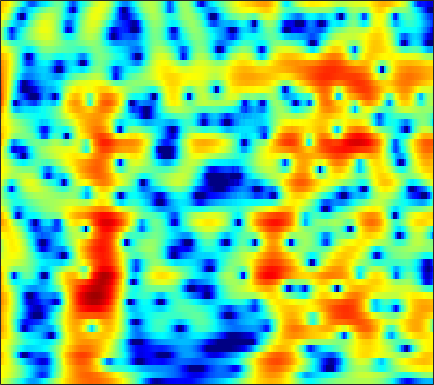

The table this chart was drawn from, first rows:
3.1805, 2.6854, 1.995, 1.2683, 0.6998, -0.092145, -0.93076, -1.5941, -2.52, -3.4748, -4.4611, -5.2001, -6.1253, -6.8854, -7.2786, -7.4683, -7.2145, -6.759, -5.9179, -4.9105, -3.8132, -2.9618, -1.8189, -0.69335
4.229, 3.961, 3.546, 3.064, 2.658, 2.056, 1.383, 0.8312, 0.03289, -0.8362, -1.778, -2.534, -3.61, -4.765, -5.692, -7.021, -8.46, -9.572, -10.9, -11.54, -10.87, -9.618, -7.502, -5.336
4.024, 3.963, 3.736, 3.36, 2.992, 2.395, 1.687, 1.095, 0.2387, -0.6842, -1.678, -2.458, -3.532, -4.628, -5.456, -6.545, -7.585, -8.306, -9.072, -9.441, -9.235, -8.656, -7.394, -5.766
5.499, 5.136, 4.492, 3.671, 2.941, 1.824, 0.5576, -0.467, -1.898, -3.358, -4.787, -5.79, -6.993, -8.054, -8.8, -9.804, -10.9, -11.81, -13.08, -13.94, -13.57, -12.28, -9.788, -7.128
6.088, 5.473, 4.467, 3.221, 2.096, 0.2905, -1.942, -3.993, -7.508, -12.65, -21.54, -22.91, -15.84, -12.49, -11.08, -10.01, -9.53, -9.445, -9.561, -9.68, -9.438, -8.765, -7.172, -5.132
4.618, 4.185, 3.47, 2.598, 1.841, 0.7165, -0.4866, -1.407, -2.61, -3.706, -4.587, -5.06, -5.429, -5.518, -5.469, -5.353, -5.238, -5.151, -4.991, -4.711, -4.283, -3.854, -3.138, -2.292
4.572, 4.329, 3.864, 3.265, 2.736, 1.944, 1.098, 0.4556, -0.3893, -1.201, -1.954, -2.458, -3.023, -3.462, -3.745, -4.093, -4.418, -4.642, -4.896, -5.069, -5.143, -5.088, -4.812, -4.272
6.2, 5.854, 5.217, 4.401, 3.682, 2.583, 1.357, 0.3976, -0.8671, -2.041, -3.052, -3.661, -4.262, -4.695, -4.955, -5.243, -5.514, -5.776, -6.317, -7.237, -8.727, -10.34, -13.45, -16.52
7.188, 6.64, 5.671, 4.425, 3.302, 1.5, -0.7255, -2.73, -5.958, -9.984, -14.33, -15.44, -13.2, -10.86, -9.594, -8.369, -7.569, -7.21, -7.011, -7.079, -7.324, -7.542, -7.679, -7.353
6.812, 6.22, 5.193, 3.878, 2.712, 0.8847, -1.316, -3.213, -5.941, -8.607, -10.76, -11.78, -12.27, -12.13, -11.8, -11.33, -11.01, -10.75, -10.18, -9.226, -7.991, -7.027, -5.728, -4.385
6.712, 6.177, 5.269, 4.124, 3.135, 1.662, -0.003426, -1.366, -3.248, -5.115, -6.973, -8.407, -10.46, -12.72, -14.72, -18.62, -25.04, -26.94, -20.26, -15.32, -11.73, -9.677, -7.529, -5.652
7.148, 6.62, 5.756, 4.678, 3.741, 2.37, 0.8456, -0.4359, -2.312, -4.259, -6.175, -7.611, -9.607, -11.7, -13.16, -14.37, -14.82, -15.12, -14.84, -13.26, -11.47, -10.35, -9.049, -7.825
7.799, 7.261, 6.372, 5.278, 4.302, 2.822, 1.168, -0.2251, -2.357, -4.801, -7.478, -9.567, -12.26, -14.16, -14.56, -13.94, -13.19, -12.61, -11.53, -10.4, -9.897, -9.986, -10.35, -11.29
7.56, 7.008, 6.083, 4.979, 4.003, 2.501, 0.8649, -0.4584, -2.517, -5.057, -8.053, -10.59, -14.7, -18.44, -17.22, -14.08, -12.35, -11.07, -9.355, -8.474, -8.102, -7.92, -7.767, -7.994
6.421, 5.735, 4.627, 3.4, 2.428, 1.038, -0.3644, -1.319, -2.503, -3.719, -4.957, -5.779, -6.641, -7.323, -7.647, -7.845, -7.773, -7.346, -6.878, -6.771, -6.418, -5.788, -5.031, -4.28
6.025, 4.956, 3.224, 1.145, -0.5153, -2.652, -4.21, -4.62, -4.293, -3.706, -3.421, -3.404, -3.478, -3.721, -4.126, -4.803, -5.324, -5.962, -7.15, -7.667, -7.295, -6.625, -5.318, -3.646
6.209, 5.055, 3.048, 0.2148, -2.527, -7.63, -12.69, -9.309, -5.315, -3.059, -1.673, -1.152, -1.031, -1.285, -1.702, -2.663, -4.411, -6.354, -9.38, -14.9, -25.99, -14.05, -8.295, -4.492
4.884, 4.372, 3.503, 2.408, 1.636, 0.8008, 0.0798, -0.1285, -0.02944, 0.03536, 0.1065, 0.1284, -0.1285, -0.6328, -1.083, -1.943, -3.09, -3.716, -4.838, -5.892, -5.87, -5.614, -5.144, -4.038
3.368, 3.441, 3.437, 3.324, 3.115, 2.882, 2.661, 2.403, 2.082, 1.795, 1.356, 0.9721, 0.4535, -0.2202, -0.8136, -1.602, -2.287, -2.938, -3.881, -4.294, -4.622, -4.997, -5.041, -5.056
2.077, 2.656, 3.25, 3.707, 3.864, 3.876, 3.845, 3.683, 3.287, 2.837, 2.21, 1.605, 0.7608, -0.2197, -1.081, -2.21, -3.418, -4.459, -5.232, -5.971, -6.754, -6.917, -6.785, -7.094
0.9996, 2.107, 3.198, 3.89, 4.297, 4.517, 4.438, 4.308, 3.902, 3.226, 2.438, 1.685, 0.4089, -1.018, -2.275, -4.356, -6.789, -8.537, -11.26, -13.74, -13.15, -11.46, -10.12, -9.061
1.363, 2.445, 3.531, 4.12, 4.391, 4.587, 4.379, 4.104, 3.59, 2.752, 1.775, 0.9156, -0.5301, -2.129, -3.494, -5.701, -8.141, -10.87, -14.46, -16.87, -16.18, -12.97, -10.93, -9.182
3.45, 3.929, 4.327, 4.587, 4.508, 4.272, 3.89, 3.364, 2.574, 1.627, 0.368, -0.5911, -2.004, -3.656, -4.801, -6.264, -7.825, -8.598, -8.882, -9.729, -9.215, -9.007, -8.849, -7.784
5.754, 5.727, 5.493, 5.11, 4.737, 3.94, 3.129, 2.427, 1.29, 0.1474, -1.266, -2.512, -4.332, -6.619, -8.479, -10.64, -11.29, -10.38, -10.11, -8.646, -7.786, -7.981, -7.783, -8.458
7.276, 6.849, 6.064, 4.887, 4.008, 2.457, 0.8418, -0.1543, -1.484, -2.363, -3.084, -4.012, -5.379, -7.729, -10.48, -14.98, -16.18, -11.73, -8.878, -6.327, -5.38, -5.048, -4.856, -6.318
6.315, 5.586, 4.34, 2.482, 0.774, -2.149, -6.703, -11.12, -14.52, -10.15, -6.874, -5.546, -4.726, -4.362, -4.357, -4.279, -3.89, -3.469, -2.971, -1.827, -1.553, -0.9958, -0.9359, -0.7654
3.656, 2.904, 1.698, 0.2194, -1.237, -3.155, -5.576, -6.891, -7.853, -6.993, -5.793, -4.755, -3.688, -2.887, -2.365, -1.867, -1.329, -1.085, -0.535, -0.2721, 0.197, 0.3995, 0.585, 0.9251
1.703, 1.084, 0.08118, -0.832, -1.62, -2.471, -3.107, -3.455, -3.482, -3.353, -2.85, -2.487, -1.871, -1.329, -0.9541, -0.4921, -0.1568, 0.08911, 0.4524, 0.5311, 0.8051, 0.8118, 1.028, 1.044
0.7514, -0.04461, -1.394, -2.537, -3.253, -3.881, -3.693, -3.45, -2.674, -1.968, -1.16, -0.6521, -0.07102, 0.4562, 0.7357, 1.079, 1.248, 1.37, 1.38, 1.423, 1.286, 1.187, 1.134, 0.8547
1.109, -0.3575, -2.966, -6.968, -10.64, -13.18, -8.38, -5.32, -2.735, -0.7786, 0.4827, 1.255, 1.953, 2.433, 2.646, 2.753, 2.728, 2.62, 2.203, 2.006, 1.437, 1.235, 0.63, 0.2467
2.938, 1.768, 0.04069, -2.286, -3.49, -4.33, -3.074, -1.865, -0.1303, 1.121, 2.124, 2.605, 3.12, 3.276, 3.288, 3.02, 2.562, 1.999, 1.26, -0.01217, -0.813, -1.659, -2.327, -2.712
4.053, 3.569, 2.85, 2.098, 1.681, 1.278, 1.204, 1.248, 1.458, 1.703, 1.956, 2.08, 2.111, 2.01, 1.764, 1.25, 0.3039, -0.5878, -2.427, -4.867, -8.767, -12.12, -12.71, -10.05
4.325, 4.02, 3.416, 2.831, 2.293, 1.765, 1.178, 0.8912, 0.4477, 0.2597, 0.08107, 0.0971, -0.009235, -0.003043, -0.1536, -0.4125, -1.024, -1.716, -3.109, -4.716, -7.132, -8.461, -8.786, -7.55
4.094, 3.618, 2.691, 1.798, 0.8562, -0.164, -1.454, -2.195, -3.307, -3.995, -4.449, -4.321, -3.789, -3.064, -2.512, -1.956, -1.486, -1.514, -1.268, -1.815, -1.645, -1.963, -1.558, -1.236
3.731, 2.778, 1.27, -0.5256, -1.96, -4.076, -6.039, -7.661, -9.905, -13.44, -16.73, -15.74, -10.55, -7.184, -5.14, -3.329, -2.036, -1.246, -0.5876, -0.01577, 0.2857, 0.6421, 0.9302, 1.461
4.271, 2.766, 0.4741, -3.051, -5.832, -11.3, -13.46, -13.42, -11.91, -12.49, -12.22, -11.26, -8.539, -5.73, -4.191, -2.455, -1.341, -0.6231, -0.1242, 0.7203, 0.8754, 1.42, 1.621, 2.059
6.109, 4.789, 2.707, -0.3167, -2.571, -6.417, -8.228, -7.274, -6.062, -4.715, -3.646, -3.153, -2.219, -1.528, -1.08, -0.684, -0.4824, -0.5116, -0.6284, -0.8786, -0.5288, -0.4431, 0.2577, 0.629
6.536, 5.929, 4.718, 3.447, 2.558, 1.308, 0.597, 0.09725, -0.1242, -0.1189, -0.252, -0.1332, -0.3107, -0.5655, -0.8662, -1.643, -2.756, -4.043, -6.03, -9.464, -10.1, -9.451, -5.864, -3.949
5.63, 5.321, 4.678, 4.047, 3.392, 2.707, 2.04, 1.516, 1.044, 0.5079, 0.06915, -0.2452, -0.7836, -1.39, -2.011, -3.042, -4.599, -5.693, -8.934, -11.25, -12.29, -11.72, -8.306, -5.885
5.116, 4.781, 4.212, 3.594, 2.897, 2.195, 1.408, 0.8632, 0.2778, -0.3679, -0.807, -1.22, -1.699, -2.19, -2.671, -3.256, -4.091, -4.438, -5.328, -5.88, -5.465, -5.615, -4.899, -3.834
5.61, 4.96, 4.046, 2.843, 1.874, 0.6664, -0.572, -1.142, -1.901, -2.337, -2.566, -2.857, -3.027, -3.286, -3.492, -3.711, -3.759, -4.109, -3.715, -3.977, -3.818, -3.355, -3.199, -2.425
7.236, 6.207, 4.452, 2.052, 0.241, -2.849, -5.589, -6.635, -6.805, -5.904, -5.516, -5.131, -5.087, -5.21, -5.162, -5.249, -4.96, -4.847, -4.401, -3.689, -3.745, -3.126, -2.81, -2.712
9.237, 7.918, 5.568, 2.465, -0.2382, -5.584, -13.41, -16.03, -11.45, -9.167, -8.157, -7.913, -8.517, -9.367, -10.18, -10.73, -10.61, -8.707, -8.105, -5.983, -5.045, -5.316, -5.083, -6.029
9.64, 8.38, 6.228, 3.807, 1.84, -1.163, -3.911, -5.508, -7.613, -9.155, -10.19, -11.52, -13.05, -15.15, -18.73, -26.81, -20.43, -15.41, -11.38, -9.504, -7.538, -7.752, -8.673, -10
9.27, 8.118, 6.336, 4.323, 2.524, -0.0849, -2.868, -5.271, -9.008, -13.04, -17.02, -18.45, -16.93, -15.72, -14.94, -13.9, -13.04, -11.23, -9.635, -8.901, -7.932, -7.02, -6.982, -7.061
8.928, 7.921, 6.424, 4.646, 3.02, 0.7302, -1.902, -4.295, -7.912, -12.02, -15.89, -16.85, -15.18, -13.09, -11.7, -10.44, -9.257, -8.745, -7.66, -6.848, -6.63, -6.139, -5.7, -5.665
8.475, 7.692, 6.44, 4.929, 3.667, 1.861, -0.1369, -1.764, -3.825, -5.702, -7.246, -8.099, -8.521, -8.471, -8.295, -7.813, -7.222, -6.983, -6.501, -6.015, -5.86, -6.167, -6.292, -6.513
8.075, 7.452, 6.404, 5.153, 4.157, 2.646, 0.9818, -0.3075, -2.01, -3.695, -5.236, -6.173, -7.012, -7.402, -7.413, -7.059, -6.623, -6.09, -5.839, -5.714, -5.621, -5.927, -6.849, -8.149
7.711, 7.203, 6.315, 5.238, 4.368, 2.993, 1.397, 0.08834, -1.824, -4.039, -6.616, -8.624, -10.92, -11.47, -10.5, -8.608, -6.943, -5.791, -4.996, -4.558, -4.317, -4.368, -5.091, -6.275
6.785, 6.316, 5.544, 4.652, 3.883, 2.646, 1.236, 0.09459, -1.752, -4.081, -7.127, -10.06, -15.41, -16.37, -12.53, -8.54, -5.902, -4.598, -3.224, -2.483, -2.169, -1.954, -2.01, -2.393
4.803, 4.33, 3.612, 2.787, 2.062, 1.122, 0.1998, -0.5038, -1.545, -2.619, -3.653, -4.312, -4.932, -4.949, -4.533, -3.615, -2.631, -1.889, -0.9954, -0.364, -0.02708, 0.02319, 0.09798, 0.04032
2.455, 1.772, 0.6938, -0.5082, -1.368, -2.086, -2.443, -2.587, -2.546, -2.378, -2.181, -2.032, -1.765, -1.368, -0.975, -0.434, 0.1497, 0.5759, 0.9811, 1.387, 1.672, 1.687, 1.6, 1.424
0.78, -0.5179, -2.954, -6.181, -8.618, -10.26, -8.739, -6.958, -4.923, -3.45, -2.345, -1.649, -0.7742, 0.007627, 0.5376, 1.211, 1.842, 2.187, 2.564, 2.812, 2.954, 3.037, 2.856, 2.457
0.9754, -0.5053, -3.229, -6.924, -10.02, -12.25, -10.08, -8.04, -6.073, -4.598, -3.314, -2.37, -1.24, -0.1877, 0.527, 1.434, 2.167, 2.662, 3.233, 3.511, 3.574, 3.552, 3.357, 2.887
2.822, 1.76, 0.1916, -1.485, -2.573, -4.025, -5.168, -6.016, -6.717, -6.885, -6.222, -5.334, -3.755, -2.112, -0.9693, 0.2849, 1.295, 1.988, 2.649, 3.135, 3.359, 3.247, 3.046, 2.63
4.68, 3.994, 2.902, 1.578, 0.4277, -1.484, -3.885, -6.254, -10.66, -19.03, -18.33, -12.03, -7.421, -4.629, -3.085, -1.514, -0.2223, 0.3994, 1.087, 1.736, 2.209, 2.398, 2.364, 2.118
5.706, 5.365, 4.609, 3.554, 2.471, 0.8667, -1.103, -2.729, -5.083, -7.08, -7.782, -7.427, -6.56, -5.63, -4.96, -4.009, -3.099, -2.471, -1.632, -1.034, -0.4577, 0.1449, 0.5564, 0.7499
5.846, 5.679, 5.247, 4.594, 3.921, 2.908, 1.696, 0.7372, -0.7429, -2.287, -3.919, -5.264, -7.071, -8.815, -9.706, -9.607, -8.464, -7.02, -5.838, -5.25, -4.811, -4.378, -3.35, -2.271
